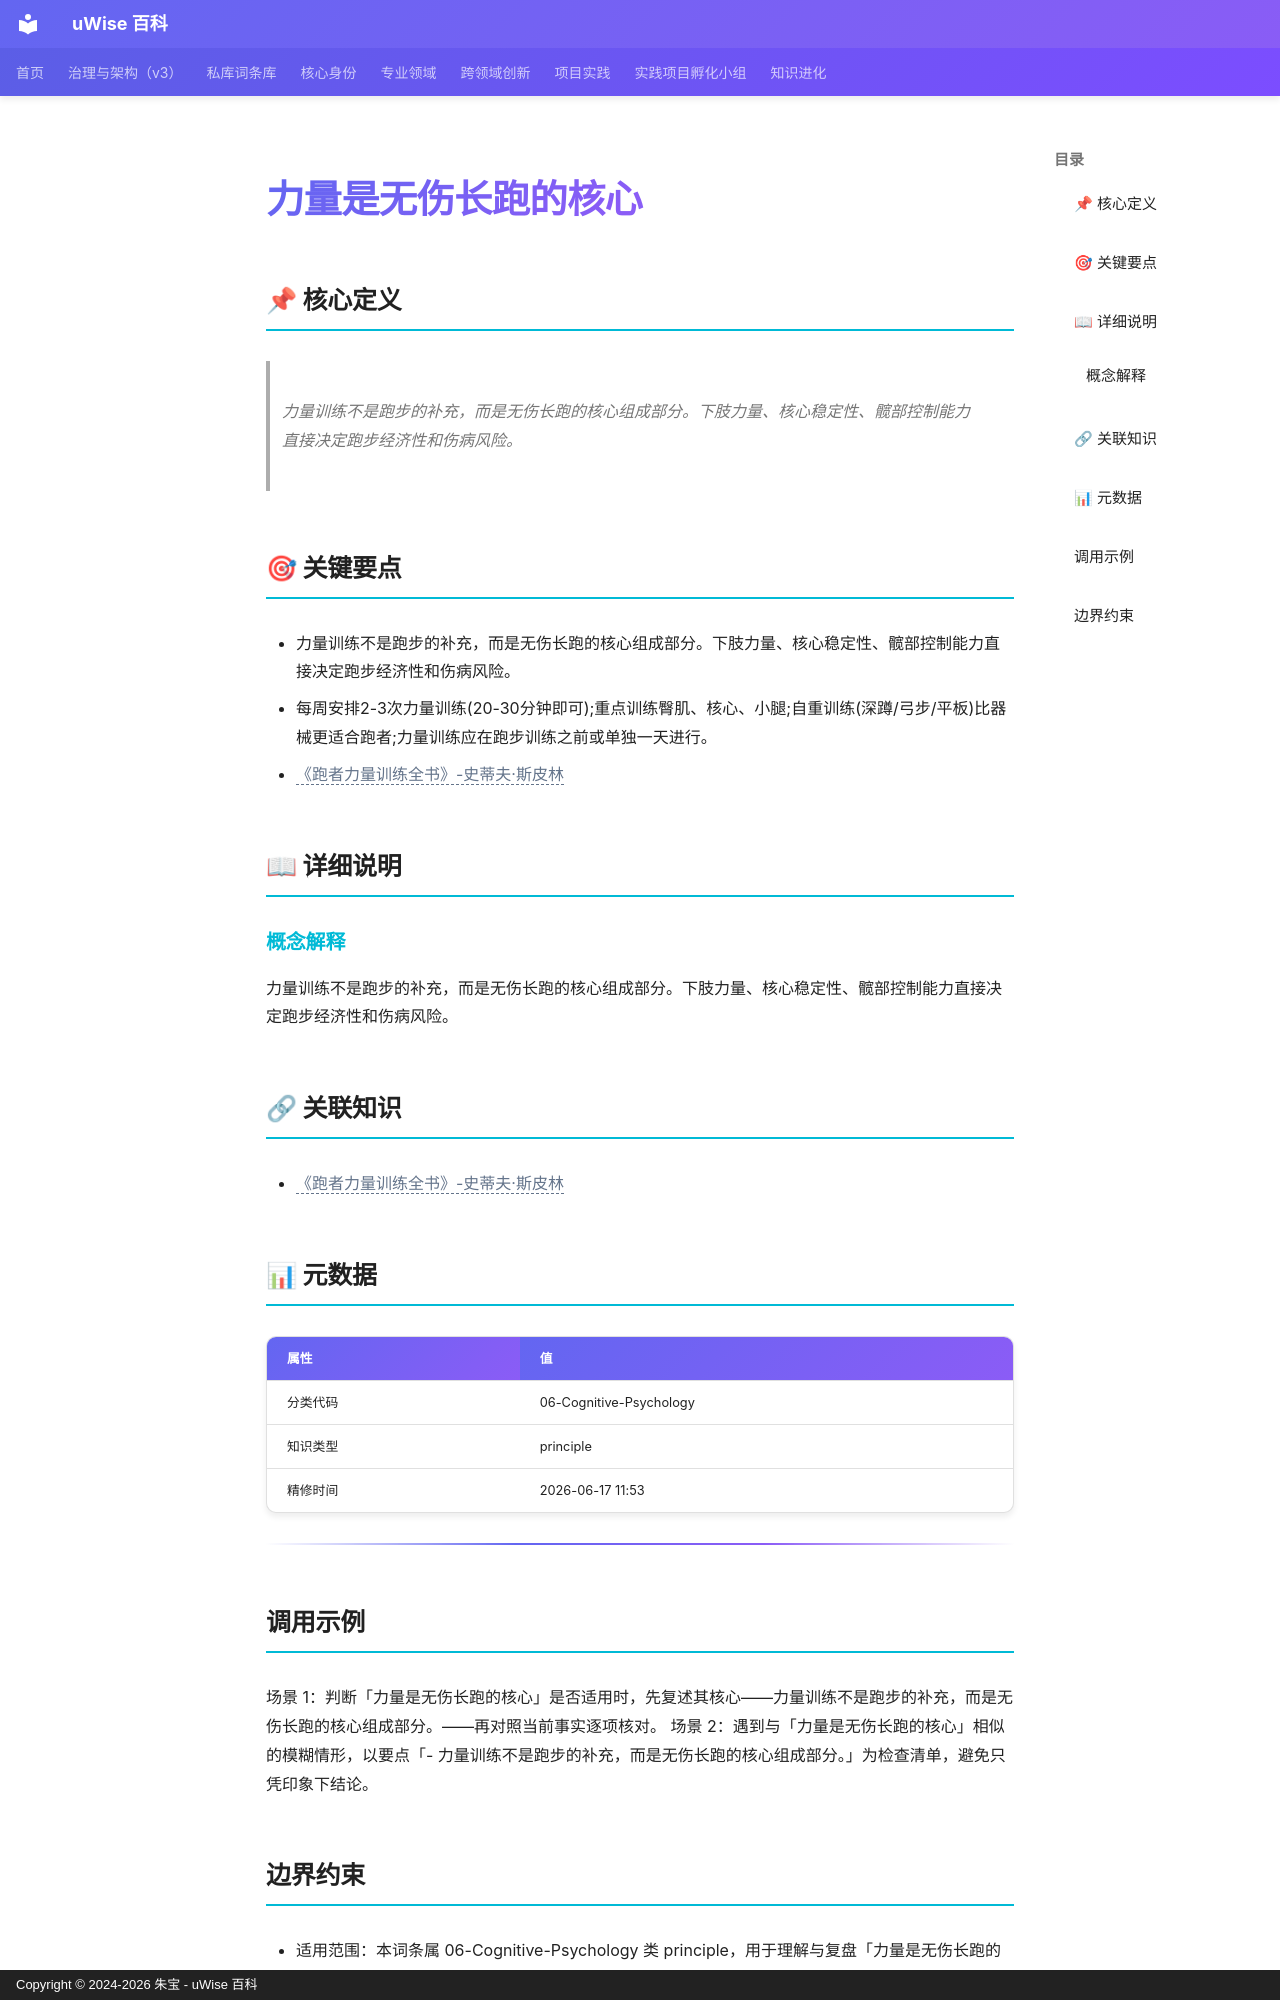

repository: zhubao315/uWise · page: vault-encyclopedia/md-12956cb8/index.html · generator: mkdocs · copyright: Copyright © 2024-2026 朱宝 - uWise 百科

---
title: "力量是无伤长跑的核心"
description: "力量训练不是跑步的补充，而是无伤长跑的核心组成部分。下肢力量、核心稳定性、髋部控制能力直接决定跑步经济性和伤病风险。"
---

# 力量是无伤长跑的核心

## 📌 核心定义

> 力量训练不是跑步的补充，而是无伤长跑的核心组成部分。下肢力量、核心稳定性、髋部控制能力直接决定跑步经济性和伤病风险。

## 🎯 关键要点

- 力量训练不是跑步的补充，而是无伤长跑的核心组成部分。下肢力量、核心稳定性、髋部控制能力直接决定跑步经济性和伤病风险。
- 每周安排2-3次力量训练(20-30分钟即可);重点训练臀肌、核心、小腿;自重训练(深蹲/弓步/平板)比器械更适合跑者;力量训练应在跑步训练之前或单独一天进行。
- <span class="uw-unresolved" data-target="《跑者力量训练全书》-史蒂夫·斯皮林" title="未解析的双链目标：《跑者力量训练全书》-史蒂夫·斯皮林">《跑者力量训练全书》-史蒂夫·斯皮林</span>

## 📖 详细说明

### 概念解释
力量训练不是跑步的补充，而是无伤长跑的核心组成部分。下肢力量、核心稳定性、髋部控制能力直接决定跑步经济性和伤病风险。


## 🔗 关联知识

- <span class="uw-unresolved" data-target="《跑者力量训练全书》-史蒂夫·斯皮林" title="未解析的双链目标：《跑者力量训练全书》-史蒂夫·斯皮林">《跑者力量训练全书》-史蒂夫·斯皮林</span>

## 📊 元数据

| 属性 | 值 |
|------|-----|
| 分类代码 | 06-Cognitive-Psychology |
| 知识类型 | principle |
| 精修时间 | 2026-06-17 11:53 |

---

## 调用示例

场景 1：判断「力量是无伤长跑的核心」是否适用时，先复述其核心——力量训练不是跑步的补充，而是无伤长跑的核心组成部分。——再对照当前事实逐项核对。
场景 2：遇到与「力量是无伤长跑的核心」相似的模糊情形，以要点「- 力量训练不是跑步的补充，而是无伤长跑的核心组成部分。」为检查清单，避免只凭印象下结论。
